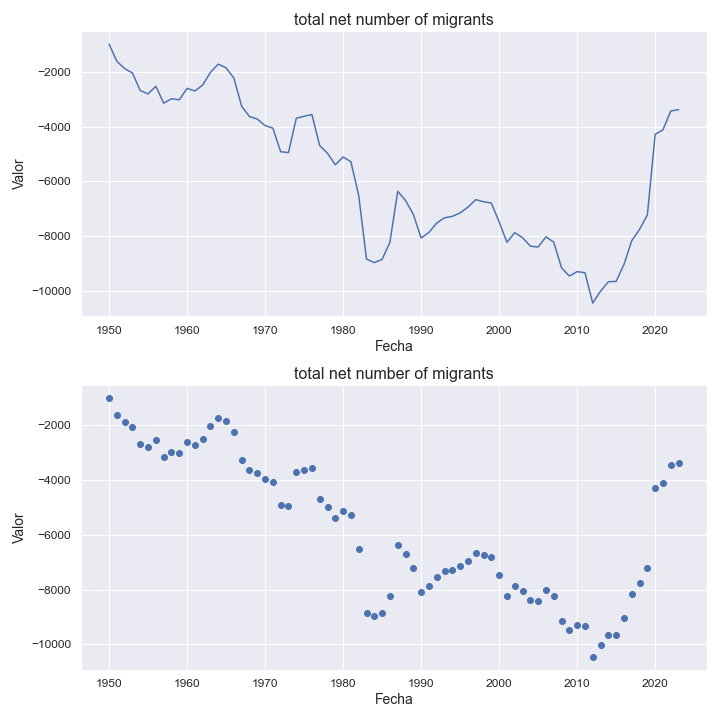

Values plotted in this chart, from the file beside it:
indicatorshortname, locationid, location, iso2, timeid, time, value
total net number of migrants, 957, polynesia, po, 1, 1950, -981.0
total net number of migrants, 957, polynesia, po, 2, 1951, -1614
total net number of migrants, 957, polynesia, po, 3, 1952, -1879
total net number of migrants, 957, polynesia, po, 4, 1953, -2042
total net number of migrants, 957, polynesia, po, 5, 1954, -2684
total net number of migrants, 957, polynesia, po, 6, 1955, -2803
total net number of migrants, 957, polynesia, po, 7, 1956, -2526
total net number of migrants, 957, polynesia, po, 8, 1957, -3142
total net number of migrants, 957, polynesia, po, 9, 1958, -2981
total net number of migrants, 957, polynesia, po, 10, 1959, -3021
total net number of migrants, 957, polynesia, po, 11, 1960, -2602
total net number of migrants, 957, polynesia, po, 12, 1961, -2698
total net number of migrants, 957, polynesia, po, 13, 1962, -2479
total net number of migrants, 957, polynesia, po, 14, 1963, -2015
total net number of migrants, 957, polynesia, po, 15, 1964, -1718
total net number of migrants, 957, polynesia, po, 16, 1965, -1852
total net number of migrants, 957, polynesia, po, 17, 1966, -2227
total net number of migrants, 957, polynesia, po, 18, 1967, -3258
total net number of migrants, 957, polynesia, po, 19, 1968, -3631
total net number of migrants, 957, polynesia, po, 20, 1969, -3724
total net number of migrants, 957, polynesia, po, 21, 1970, -3959
total net number of migrants, 957, polynesia, po, 22, 1971, -4058
total net number of migrants, 957, polynesia, po, 23, 1972, -4917
total net number of migrants, 957, polynesia, po, 24, 1973, -4949
total net number of migrants, 957, polynesia, po, 25, 1974, -3694
total net number of migrants, 957, polynesia, po, 26, 1975, -3623
total net number of migrants, 957, polynesia, po, 27, 1976, -3556
total net number of migrants, 957, polynesia, po, 28, 1977, -4692
total net number of migrants, 957, polynesia, po, 29, 1978, -4976
total net number of migrants, 957, polynesia, po, 30, 1979, -5393
total net number of migrants, 957, polynesia, po, 31, 1980, -5109
total net number of migrants, 957, polynesia, po, 32, 1981, -5280
total net number of migrants, 957, polynesia, po, 33, 1982, -6514
total net number of migrants, 957, polynesia, po, 34, 1983, -8835
total net number of migrants, 957, polynesia, po, 35, 1984, -8968
total net number of migrants, 957, polynesia, po, 36, 1985, -8849
total net number of migrants, 957, polynesia, po, 37, 1986, -8223
total net number of migrants, 957, polynesia, po, 38, 1987, -6364
total net number of migrants, 957, polynesia, po, 39, 1988, -6696
total net number of migrants, 957, polynesia, po, 40, 1989, -7203
total net number of migrants, 957, polynesia, po, 41, 1990, -8070
total net number of migrants, 957, polynesia, po, 42, 1991, -7865
total net number of migrants, 957, polynesia, po, 43, 1992, -7522
total net number of migrants, 957, polynesia, po, 44, 1993, -7329
total net number of migrants, 957, polynesia, po, 45, 1994, -7277
total net number of migrants, 957, polynesia, po, 46, 1995, -7149
total net number of migrants, 957, polynesia, po, 47, 1996, -6942
total net number of migrants, 957, polynesia, po, 48, 1997, -6668
total net number of migrants, 957, polynesia, po, 49, 1998, -6744
total net number of migrants, 957, polynesia, po, 50, 1999, -6791
total net number of migrants, 957, polynesia, po, 51, 2000, -7479
total net number of migrants, 957, polynesia, po, 52, 2001, -8226
total net number of migrants, 957, polynesia, po, 53, 2002, -7872
total net number of migrants, 957, polynesia, po, 54, 2003, -8057
total net number of migrants, 957, polynesia, po, 55, 2004, -8365
total net number of migrants, 957, polynesia, po, 56, 2005, -8398
total net number of migrants, 957, polynesia, po, 57, 2006, -8026
total net number of migrants, 957, polynesia, po, 58, 2007, -8219
total net number of migrants, 957, polynesia, po, 59, 2008, -9158
total net number of migrants, 957, polynesia, po, 60, 2009, -9459
... 14 more rows
